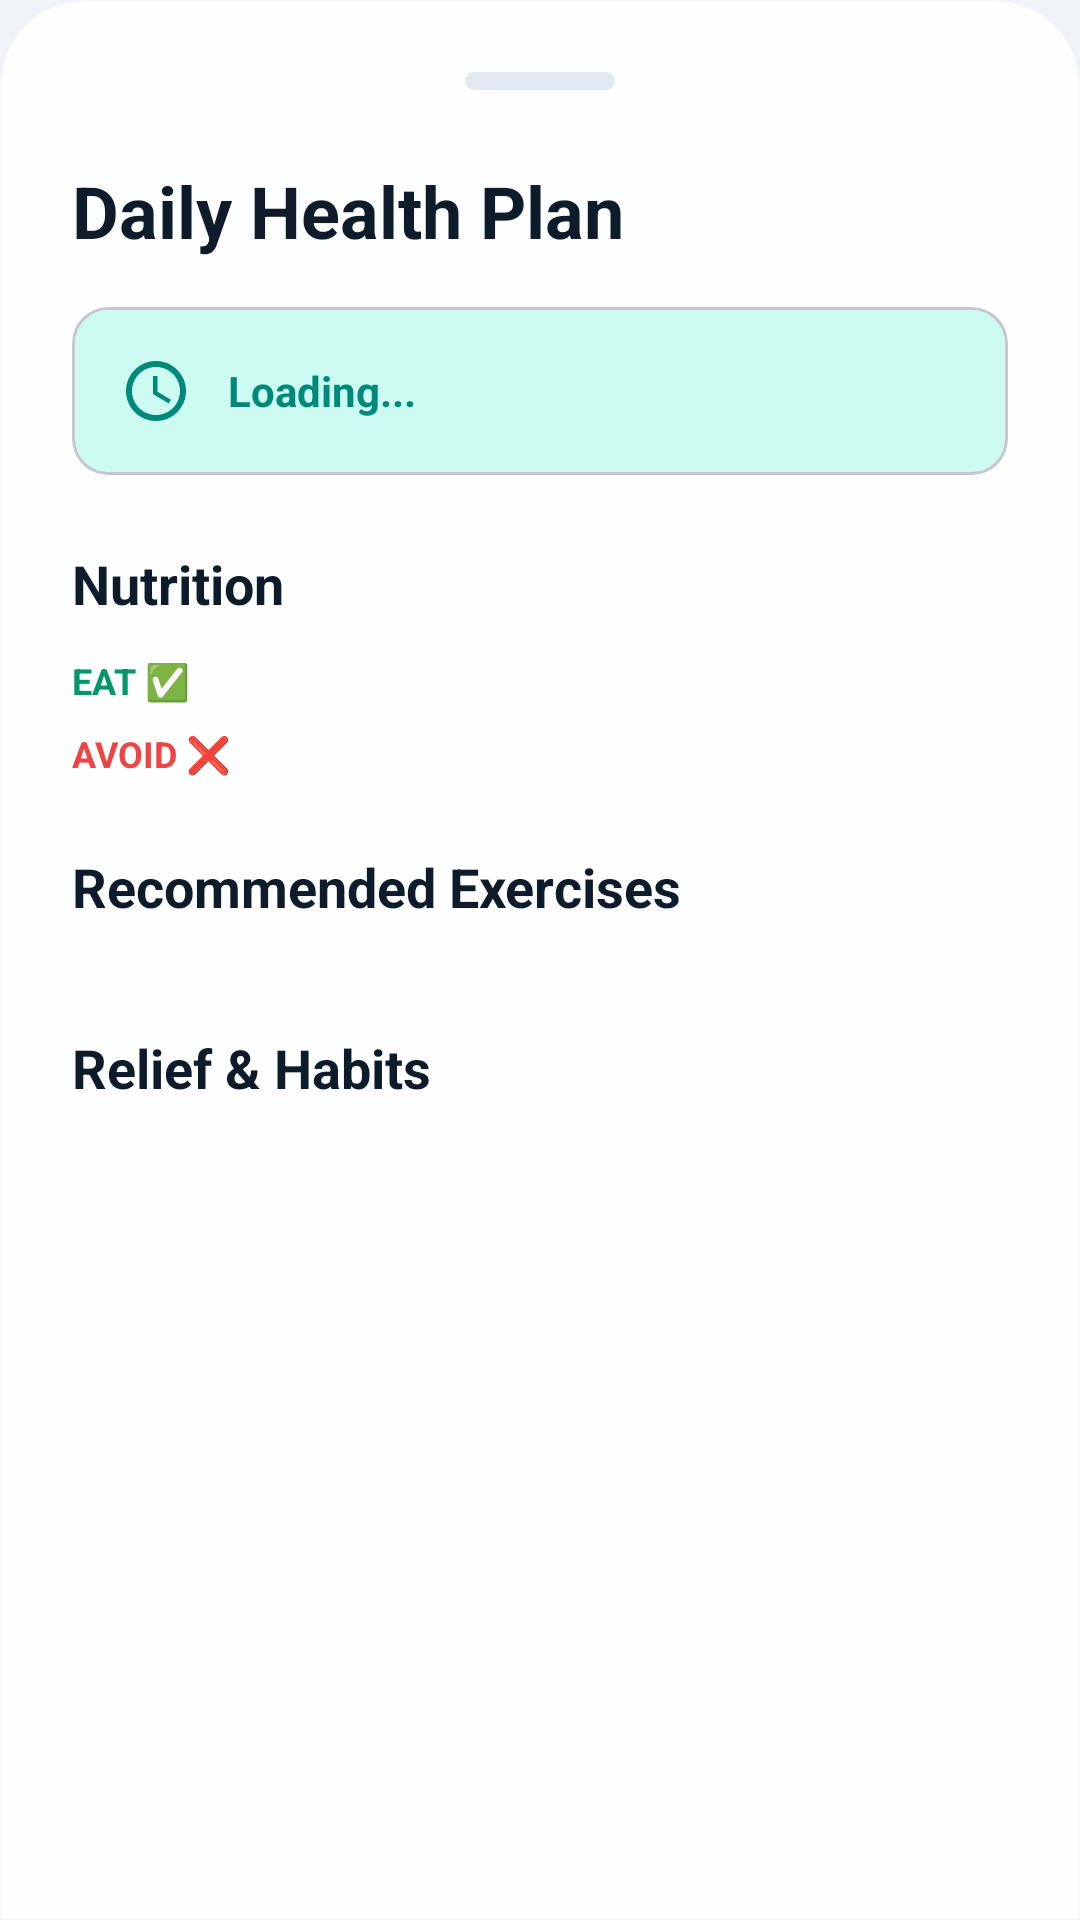

Android layout source for this screen:
<!-- AndroidManifest.xml: application theme Theme.VitalFlow -->
<!-- res/layout/layout_bottom_sheet_health_plan.xml -->
<?xml version="1.0" encoding="utf-8"?>
<androidx.coordinatorlayout.widget.CoordinatorLayout xmlns:android="http://schemas.android.com/apk/res/android"
    xmlns:app="http://schemas.android.com/apk/res-auto"
    android:layout_width="match_parent"
    android:layout_height="match_parent"
    android:background="@drawable/bg_bottom_sheet">

    <androidx.core.widget.NestedScrollView
        android:layout_width="match_parent"
        android:layout_height="match_parent"
        android:fillViewport="true">

        <LinearLayout
            android:layout_width="match_parent"
            android:layout_height="wrap_content"
            android:orientation="vertical"
            android:padding="24dp">

            <View
                android:layout_width="50dp"
                android:layout_height="6dp"
                android:layout_gravity="center_horizontal"
                android:background="@drawable/shape_drag_handle" />

            <TextView
                android:layout_width="wrap_content"
                android:layout_height="wrap_content"
                android:layout_marginTop="24dp"
                android:text="Daily Health Plan"
                android:textColor="@color/text_primary"
                android:textSize="24sp"
                android:textStyle="bold" />

            <com.google.android.material.card.MaterialCardView
                android:layout_width="match_parent"
                android:layout_height="wrap_content"
                android:layout_marginTop="16dp"
                app:cardBackgroundColor="@color/chip_bg_selected"
                app:cardCornerRadius="12dp"
                app:cardElevation="0dp">

                <TextView
                    android:id="@+id/tvDaySummary"
                    android:layout_width="match_parent"
                    android:layout_height="wrap_content"
                    android:gravity="center_vertical"
                    android:padding="16dp"
                    android:text="Loading..."
                    android:textColor="@color/primary"
                    android:textSize="14sp"
                    android:textStyle="bold"
                    android:drawablePadding="12dp"
                    app:drawableStartCompat="@drawable/ic_ai_stars"
                    app:drawableTint="@color/primary" />
            </com.google.android.material.card.MaterialCardView>

            <TextView
                android:layout_width="wrap_content"
                android:layout_height="wrap_content"
                android:layout_marginTop="24dp"
                android:text="Nutrition"
                android:textColor="@color/text_primary"
                android:textSize="18sp"
                android:textStyle="bold" />

            <LinearLayout
                android:layout_width="match_parent"
                android:layout_height="wrap_content"
                android:layout_marginTop="12dp"
                android:orientation="vertical">

                <TextView
                    android:layout_width="wrap_content"
                    android:layout_height="wrap_content"
                    android:text="EAT ✅"
                    android:textColor="@color/text_success"
                    android:textSize="12sp"
                    android:textStyle="bold" />

                <com.google.android.material.chip.ChipGroup
                    android:id="@+id/groupEat"
                    android:layout_width="match_parent"
                    android:layout_height="wrap_content"
                    android:layout_marginBottom="8dp" />

                <TextView
                    android:layout_width="wrap_content"
                    android:layout_height="wrap_content"
                    android:text="AVOID ❌"
                    android:textColor="@color/warning_red"
                    android:textSize="12sp"
                    android:textStyle="bold" />

                <com.google.android.material.chip.ChipGroup
                    android:id="@+id/groupAvoid"
                    android:layout_width="match_parent"
                    android:layout_height="wrap_content" />
            </LinearLayout>

            <TextView
                android:layout_width="wrap_content"
                android:layout_height="wrap_content"
                android:layout_marginTop="24dp"
                android:text="Recommended Exercises"
                android:textColor="@color/text_primary"
                android:textSize="18sp"
                android:textStyle="bold" />

            <androidx.recyclerview.widget.RecyclerView
                android:id="@+id/recyclerExercises"
                android:layout_width="match_parent"
                android:layout_height="wrap_content"
                android:layout_marginTop="12dp"
                android:nestedScrollingEnabled="false" />

            <TextView
                android:layout_width="wrap_content"
                android:layout_height="wrap_content"
                android:layout_marginTop="24dp"
                android:text="Relief &amp; Habits"
                android:textColor="@color/text_primary"
                android:textSize="18sp"
                android:textStyle="bold" />

            <com.google.android.material.chip.ChipGroup
                android:id="@+id/groupTips"
                android:layout_width="match_parent"
                android:layout_height="wrap_content"
                android:layout_marginTop="8dp" />

            <Space
                android:layout_width="match_parent"
                android:layout_height="40dp" />

        </LinearLayout>
    </androidx.core.widget.NestedScrollView>
</androidx.coordinatorlayout.widget.CoordinatorLayout>
<!-- resources referenced by this layout -->
<resources>
  <color name="chip_bg_selected">#CCFBF1</color>
  <color name="primary">#00897B</color>
  <color name="text_primary">#0D1B2A</color>
  <color name="text_success">#059669</color>
  <color name="warning_red">#EF4444</color>
  <!-- drawable bg_bottom_sheet (drawable) -->
  <?xml version="1.0" encoding="utf-8"?>
  <shape xmlns:android="http://schemas.android.com/apk/res/android">
      <solid android:color="@color/glass_card_bg_elevated" />
      <stroke
          android:width="1dp"
          android:color="@color/glass_card_stroke" />
      <corners
          android:topLeftRadius="28dp"
          android:topRightRadius="28dp" />
  </shape>
  <!-- drawable ic_ai_stars (drawable) -->
  <vector xmlns:android="http://schemas.android.com/apk/res/android"
      android:width="24dp"
      android:height="24dp"
      android:viewportWidth="24"
      android:viewportHeight="24"
      android:tint="@color/primary_dark">
      <path
          android:fillColor="@android:color/white"
          android:pathData="M11.99,2C6.47,2 2,6.48 2,12s4.47,10 9.99,10C17.52,22 22,17.52 22,12S17.52,2 11.99,2zM12,20c-4.42,0 -8,-3.58 -8,-8s3.58,-8 8,-8 8,3.58 8,8 -3.58,8 -8,8z" />
      <path
          android:fillColor="@android:color/white"
          android:pathData="M12.5,7H11v6l5.25,3.15 0.75,-1.23 -4.5,-2.67z" />
  </vector>
  <!-- drawable shape_drag_handle (drawable) -->
  <shape xmlns:android="http://schemas.android.com/apk/res/android">
      <solid android:color="@color/divider_color"/>
      <corners android:radius="4dp"/>
  </shape>
  <style name="Theme.VitalFlow" parent="Base.Theme.VitalFlow" />
  <color name="glass_card_bg_elevated">#E6FFFFFF</color>
  <color name="glass_card_stroke">#40FFFFFF</color>
  <color name="primary_dark">#00695C</color>
  <color name="divider_color">#E2E8F0</color>
  <style name="Base.Theme.VitalFlow" parent="Theme.Material3.Light.NoActionBar">
          <item name="colorPrimary">@color/primary</item>
          <item name="colorPrimaryVariant">@color/primary_dark</item>
          <item name="colorOnPrimary">@color/white</item>
          <item name="colorSecondary">@color/secondary</item>
          <item name="colorSecondaryVariant">@color/secondary_dark</item>
          <item name="colorOnSecondary">@color/black</item>
  
          
          <item name="android:statusBarColor">@color/page_gradient_start</item>
          <item name="android:windowLightStatusBar">true</item>
          <item name="android:colorBackground">@color/app_background</item>
          <item name="colorSurface">@color/app_surface</item>
          <item name="android:textColorPrimary">@color/text_primary</item>
          <item name="android:textColorSecondary">@color/text_secondary</item>
      </style>
  <color name="white">#FFFFFFFF</color>
  <color name="secondary">#FF7043</color>
  <color name="secondary_dark">#E64A19</color>
  <color name="black">#FF000000</color>
  <color name="page_gradient_start">#E0F5F3</color>
  <color name="app_background">#F0F4F8</color>
  <color name="app_surface">#FFFFFF</color>
  <color name="text_secondary">#64748B</color>
</resources>
